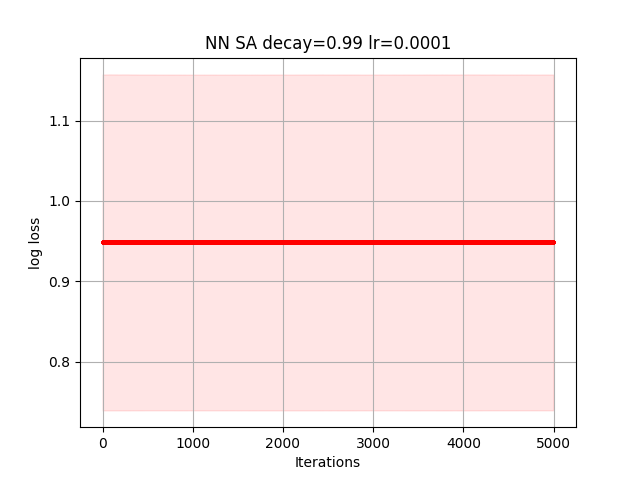

Values plotted in this chart, from the file beside it:
6.605511917143463974e-01, 6.605513597801517811e-01, 6.605513390862850498e-01, 6.605513565664014042e-01, 6.605523114486079317e-01, 6.605516833924505171e-01, 6.605514282607564125e-01, 6.605483339179962776e-01, 6.605482609369217606e-01, 6.605481124967077511e-01, 6.605484974114473884e-01, 6.605482780363370887e-01, 6.605484851877918562e-01, 6.605484394504194112e-01, 6.605483974790534729e-01, 6.605484181730573168e-01, 6.605484861183805734e-01, 6.605484861183805734e-01, 6.605484851494345389e-01, 6.605484387315142536e-01, 6.605484387315142536e-01, 6.605487357056146758e-01, 6.605487357056146758e-01, 6.605491182359362057e-01
1.047245427172330601e+00, 1.047248282367447159e+00, 1.047226882400016157e+00, 1.047226882400016157e+00, 1.047231474519323857e+00, 1.047245218832020486e+00, 1.047244196166621011e+00, 1.047244196166621011e+00, 1.047238688123603101e+00, 1.047252432997826110e+00, 1.047260198508969120e+00, 1.047261878615847852e+00, 1.047261536443250263e+00, 1.047257743359467419e+00, 1.047257841214756180e+00, 1.047257710283273191e+00, 1.047253182334579646e+00, 1.047254576902578060e+00, 1.047255986451322229e+00, 1.047256147557894534e+00, 1.047256147557894534e+00, 1.047254775776599311e+00, 1.047254681450652258e+00, 1.047265866819717228e+00
7.601497770142477961e-01, 7.601497394450321687e-01, 7.601496313622473355e-01, 7.601496313622473355e-01, 7.601497023363049665e-01, 7.601496647675889395e-01, 7.601459287619848348e-01, 7.601462386455254405e-01, 7.601463662376652941e-01, 7.601581638594463453e-01, 7.601582466999204923e-01, 7.601587763793172803e-01, 7.601572636346047851e-01, 7.601574659272861689e-01, 7.601612019570348489e-01, 7.601601474153497628e-01, 7.601602490511113475e-01, 7.601610637852573849e-01, 7.601609446534938197e-01, 7.601601299207070284e-01, 7.601611366154504834e-01, 7.601611550988091048e-01, 7.601603403866500352e-01, 7.601618195289795432e-01
9.809317237374458598e-01, 9.809316559520466772e-01, 9.809317265481974912e-01, 9.809316645293082448e-01, 9.809301026630974363e-01, 9.809300716070951109e-01, 9.809299812431951926e-01, 9.809304081960523725e-01, 9.809301671923797983e-01, 9.809294492942665089e-01, 9.809242753616960186e-01, 9.809225497331601762e-01, 9.809225497331601762e-01, 9.809225864254607075e-01, 9.809225158490175733e-01, 9.809180513141122493e-01, 9.809192127691054308e-01, 9.809192127691054308e-01, 9.809189854591647828e-01, 9.809190251017443352e-01, 9.809189204001621532e-01, 9.809177658598456917e-01, 9.809176322786119506e-01, 9.809179279320078271e-01
9.591048896600147255e-01, 9.590979866103840346e-01, 9.590979641758039520e-01, 9.590982247017979523e-01, 9.590987030026868476e-01, 9.590987976491923694e-01, 9.590988214767520725e-01, 9.590872504275933519e-01, 9.590880069562931487e-01, 9.590844744175359704e-01, 9.590830364307335598e-01, 9.590958828374080980e-01, 9.590960302478299671e-01, 9.590923103109314507e-01, 9.591047004038834034e-01, 9.591027640095461937e-01, 9.591025131123810388e-01, 9.591022518770394578e-01, 9.591022375814418632e-01, 9.591026276215681712e-01, 9.591029635196730574e-01, 9.591169966042647488e-01, 9.591155590399724762e-01, 9.591155645843029154e-01
9.727375780580931330e-01, 9.727495483114526609e-01, 9.727495207784446762e-01, 9.727495207784446762e-01, 9.727495183059489126e-01, 9.727473582602871316e-01, 9.727473639818478013e-01, 9.727473420829377826e-01, 9.727481371703158297e-01, 9.727542692059789609e-01, 9.727542527302591724e-01, 9.727542311198695835e-01, 9.727542311198695835e-01, 9.727544059341748373e-01, 9.727541109545982945e-01, 9.727600734722106068e-01, 9.727600953740836998e-01, 9.727600757602765658e-01, 9.727700814109797589e-01, 9.727699309138777561e-01, 9.727699297908171117e-01, 9.727695843785334473e-01, 9.727695855015940918e-01, 9.727692643423893060e-01
1.224674113369916606e+00, 1.224674113369916606e+00, 1.224670794589165057e+00, 1.224676230995941806e+00, 1.224674530284377338e+00, 1.224672667348386534e+00, 1.224666342252328732e+00, 1.224666342252328732e+00, 1.224667996360897737e+00, 1.224674854647274769e+00, 1.224674465528572176e+00, 1.224675789968585171e+00, 1.224660003059883762e+00, 1.224656961691928281e+00, 1.224656970739870010e+00, 1.224647835067168788e+00, 1.224647835067168788e+00, 1.224648198308726510e+00, 1.224655500684342924e+00, 1.224655668854524260e+00, 1.224654393712405032e+00, 1.224653488909297927e+00, 1.224653488909297927e+00, 1.224658148324684115e+00
7.305416381697694694e-01, 7.305504902252190069e-01, 7.305875204584788563e-01, 7.305794253376838299e-01, 7.305793246548405451e-01, 7.305823522716964336e-01, 7.305823957573543970e-01, 7.305825828723371274e-01, 7.305785968042874945e-01, 7.305723084434128101e-01, 7.305710156563915980e-01, 7.305707133374830242e-01, 7.305636105236679168e-01, 7.305639539213072409e-01, 7.305640848122463282e-01, 7.305642117576808259e-01, 7.305602263105376304e-01, 7.305674885980493194e-01, 7.305667421893369262e-01, 7.305668417753186095e-01, 7.305648750399134084e-01, 7.305647322042158054e-01, 7.305683020632204316e-01, 7.305706001167024954e-01
1.349126081923845311e+00, 1.349010037033396836e+00, 1.349004890183628902e+00, 1.349003398339490900e+00, 1.349003546712355561e+00, 1.349010321181330907e+00, 1.349001968405072027e+00, 1.348999541105118993e+00, 1.348989236293192562e+00, 1.348989728039448499e+00, 1.348989856974730950e+00, 1.348989850304468607e+00, 1.348998129234172838e+00, 1.348997023756883351e+00, 1.349005376551235313e+00, 1.349000229710564103e+00, 1.349001529909085617e+00, 1.349000928524005660e+00, 1.348992547923190566e+00, 1.348992331220338015e+00, 1.348992400319287022e+00, 1.348992404702543002e+00, 1.348992404702543002e+00, 1.348992341299506847e+00
7.975247617987302196e-01, 7.975256188662339651e-01, 7.975256188662339651e-01, 7.975260193442902379e-01, 7.975260193442902379e-01, 7.975260193442902379e-01, 7.975260193442902379e-01, 7.975260193442902379e-01, 7.975258728530720820e-01, 7.975260798727585865e-01, 7.975260996905346733e-01, 7.975260996905346733e-01, 7.975257121037623298e-01, 7.975257483696568395e-01, 7.975257483696568395e-01, 7.975257349547357766e-01, 7.975257349547357766e-01, 7.975262050743631148e-01, 7.975323014546852329e-01, 7.975273579933688239e-01, 7.975210140117596769e-01, 7.975208515875512605e-01, 7.975214343032038800e-01, 7.975214343032038800e-01
